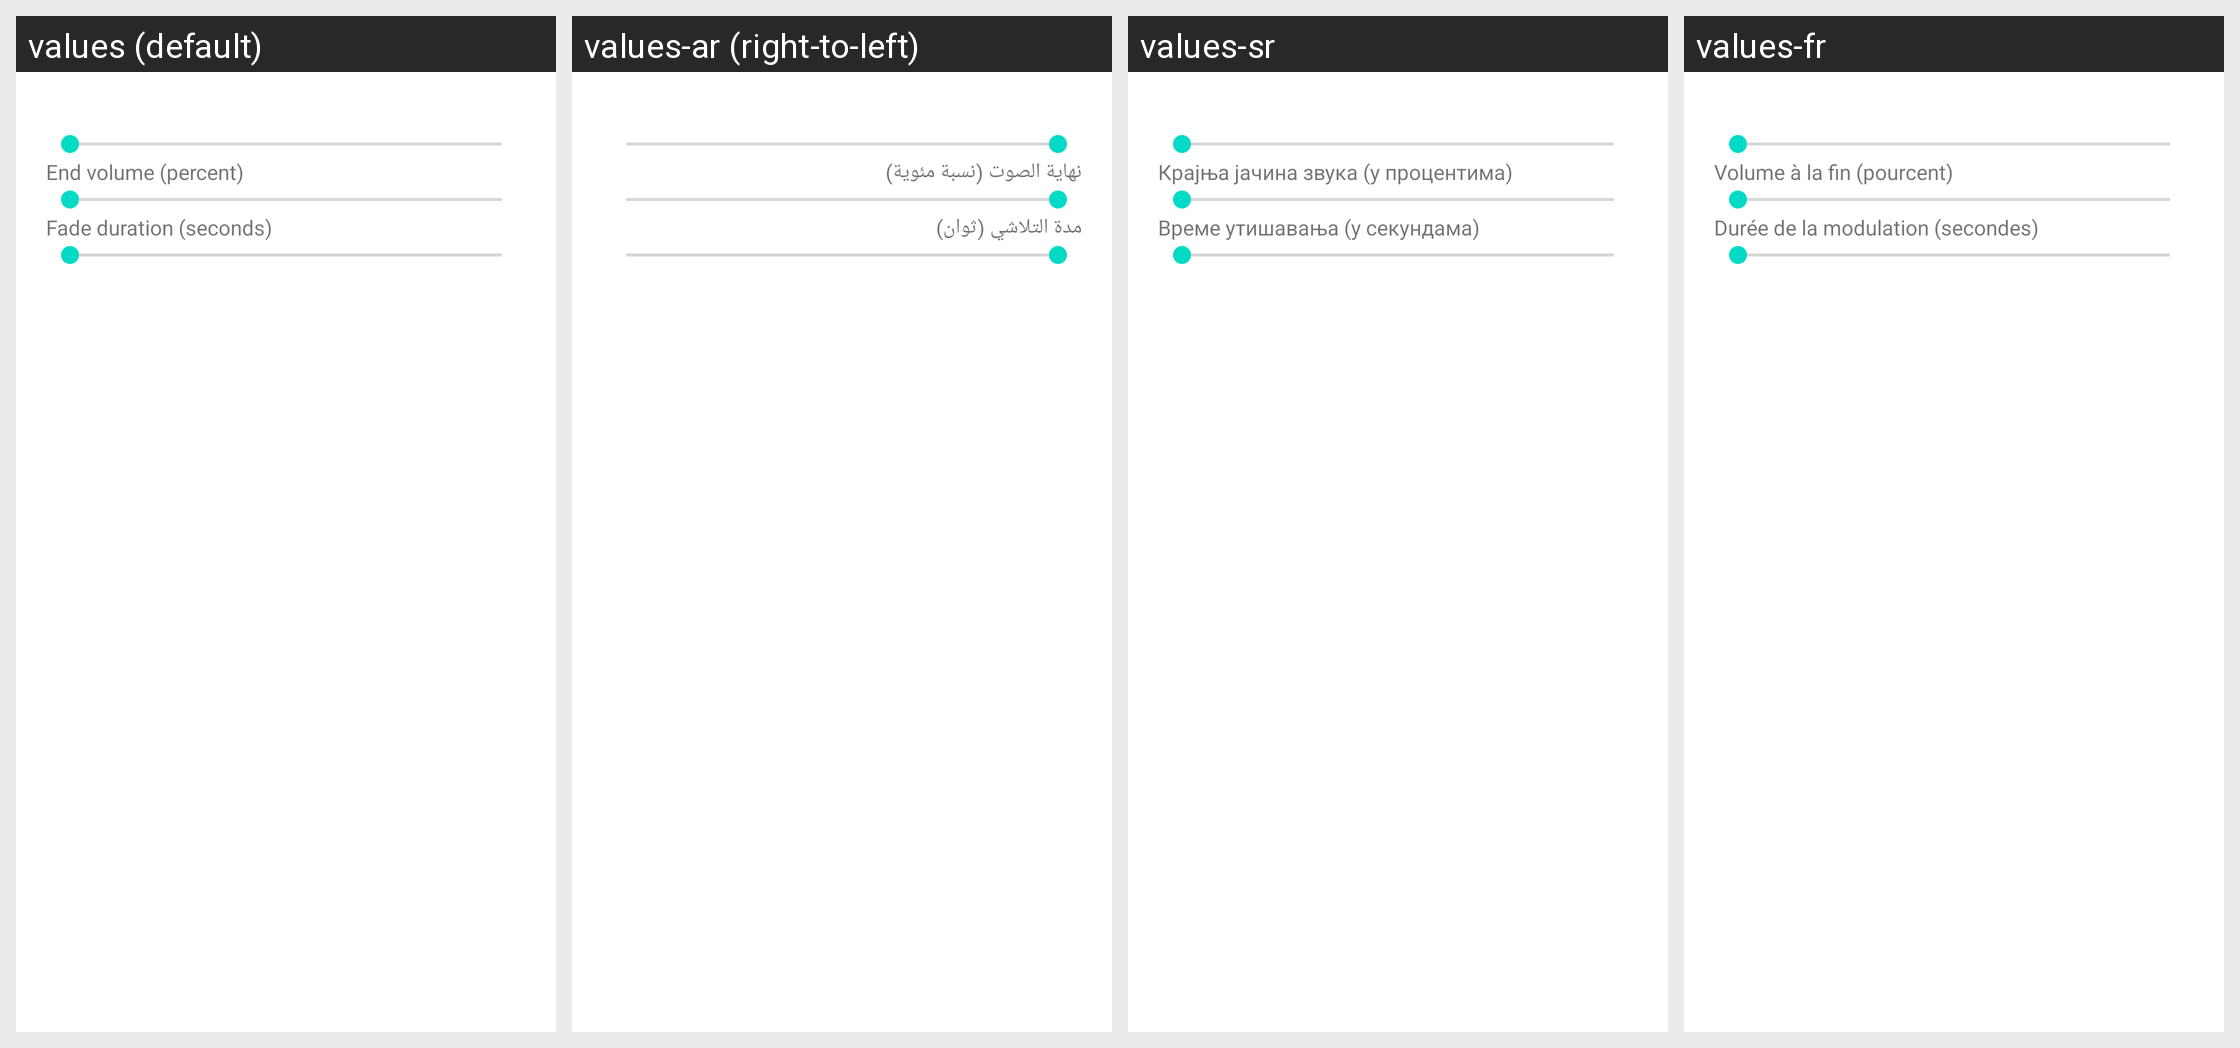

This grid shows one Android layout under several languages. Give, for every string resource on the screen, its name, the default text and each shown locale's text.
Android screen res/layout/fade_settings_dialog.xml rendered under 4 locales, left to right: values (default), values-ar (right-to-left), values-sr, values-fr. Device: Nexus 5 (rendered at 1080×1920; each locale shown at half size, 540×960, under a caption strip naming it); theme Theme.MaterialComponents.DayNight.NoActionBar.
Other locales in the repository, not shown: values-de, values-es, values-hr, values-it, values-nl, values-pt.
Strings drawn on this screen, with the default value and each locale's value (text and hints the layout hard-codes, and strings that could not be matched under every locale, appear in the picture but are not listed):

volume_end
  values: End volume (percent)
  values-ar: نهاية الصوت (نسبة مئوية)
  values-sr: Крајња јачина звука (у процентима)
  values-fr: Volume à la fin (pourcent)

volume_duration
  values: Fade duration (seconds)
  values-ar: مدة التلاشي (ثوان)
  values-sr: Време утишавања (у секундама)
  values-fr: Durée de la modulation (secondes)
